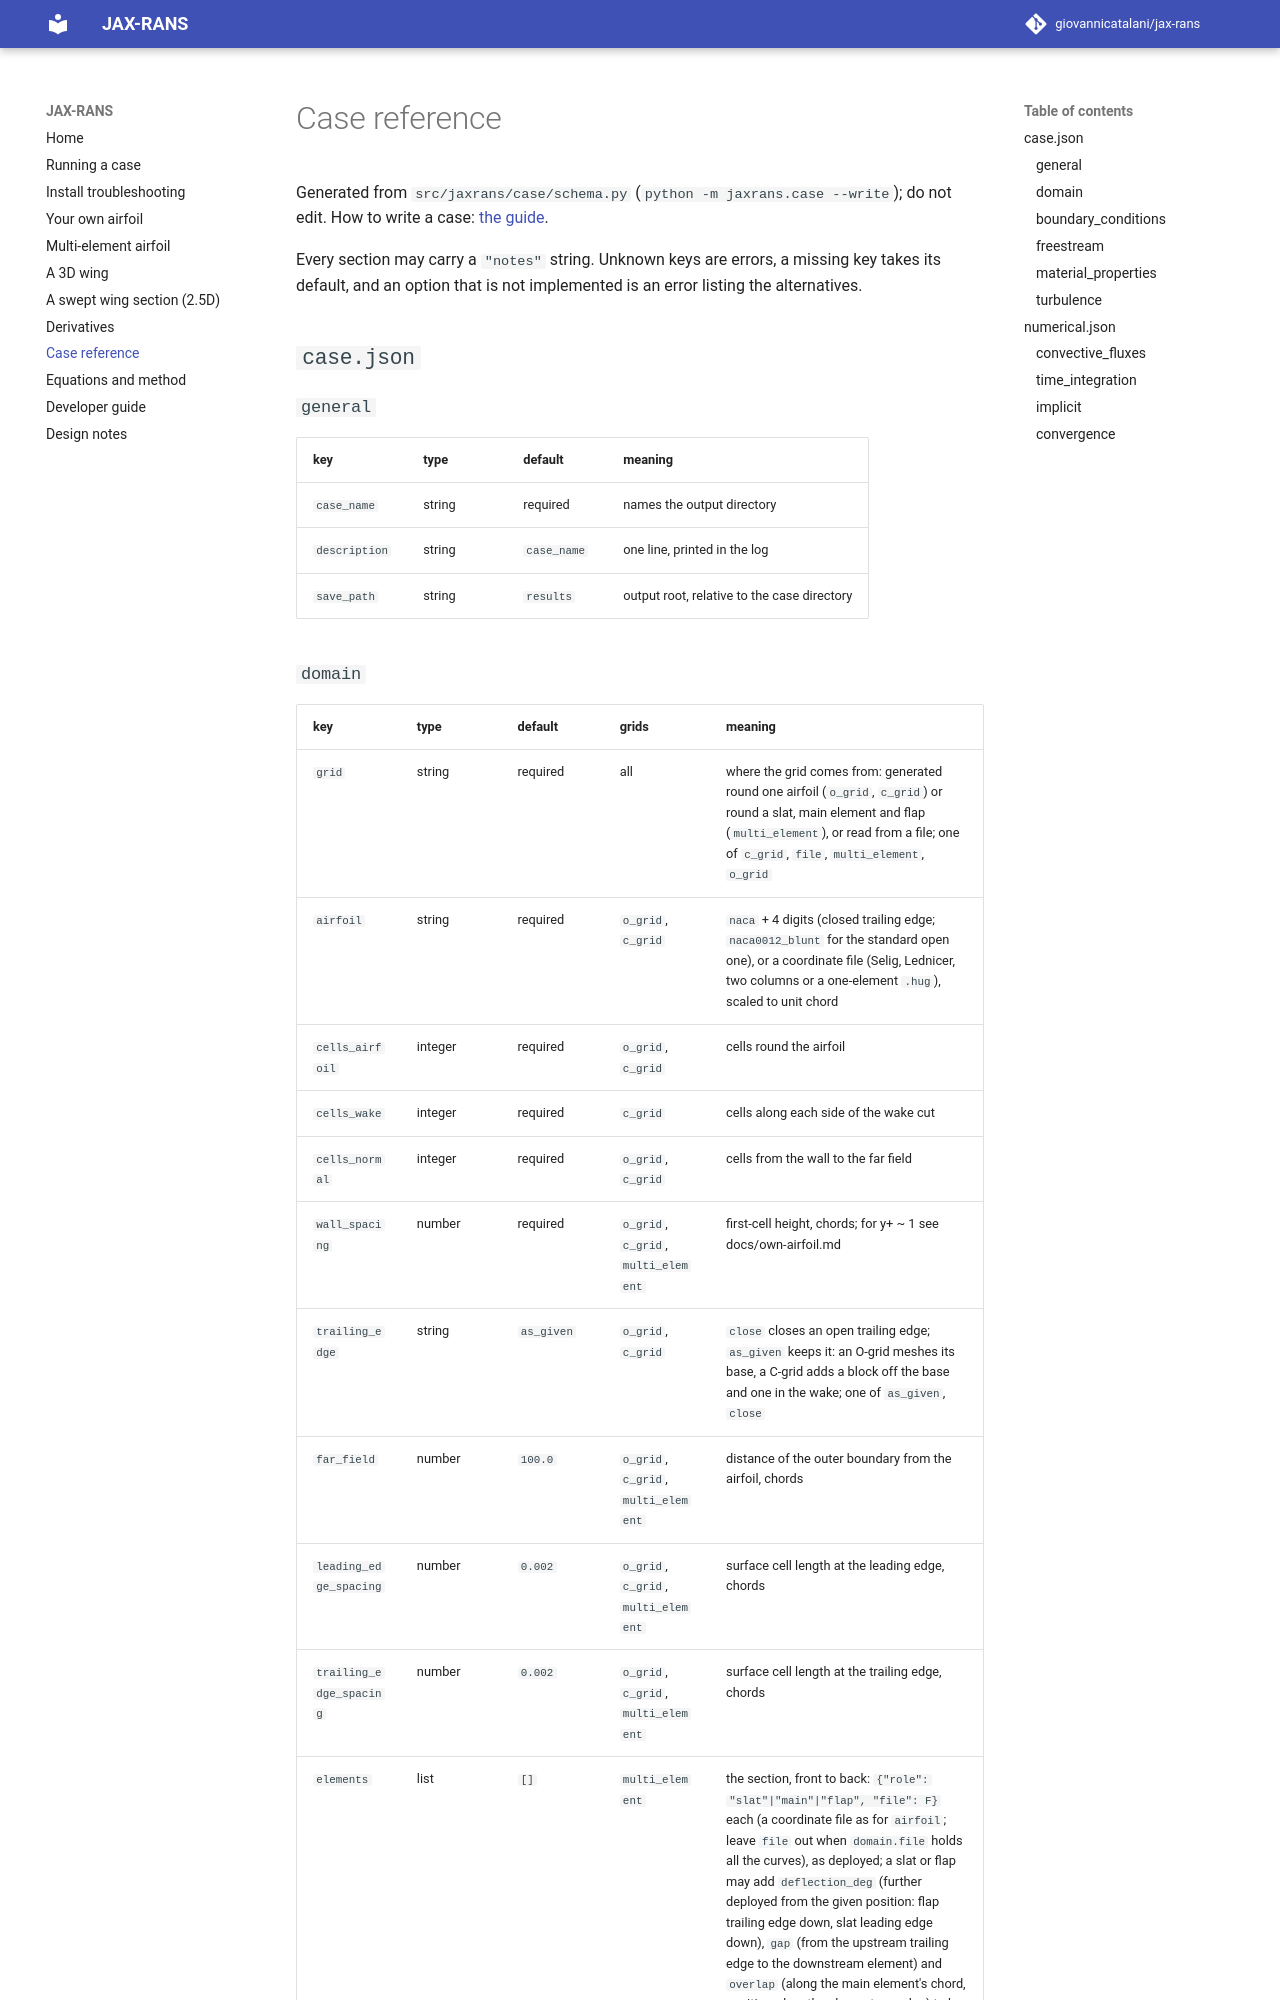

repository: giovannicatalani/jax-rans · page: case_reference/index.html · generator: mkdocs

# Case reference

Generated from `src/jaxrans/case/schema.py` (`python -m jaxrans.case --write`); do not edit. How to write a case: [the guide](guide.md).

Every section may carry a `"notes"` string. Unknown keys are errors, a missing key takes its default, and an option that is not implemented is an error listing the alternatives.

## `case.json`

### `general`

| key | type | default | meaning |
|---|---|---|---|
| `case_name` | string | required | names the output directory |
| `description` | string | `case_name` | one line, printed in the log |
| `save_path` | string | `results` | output root, relative to the case directory |
